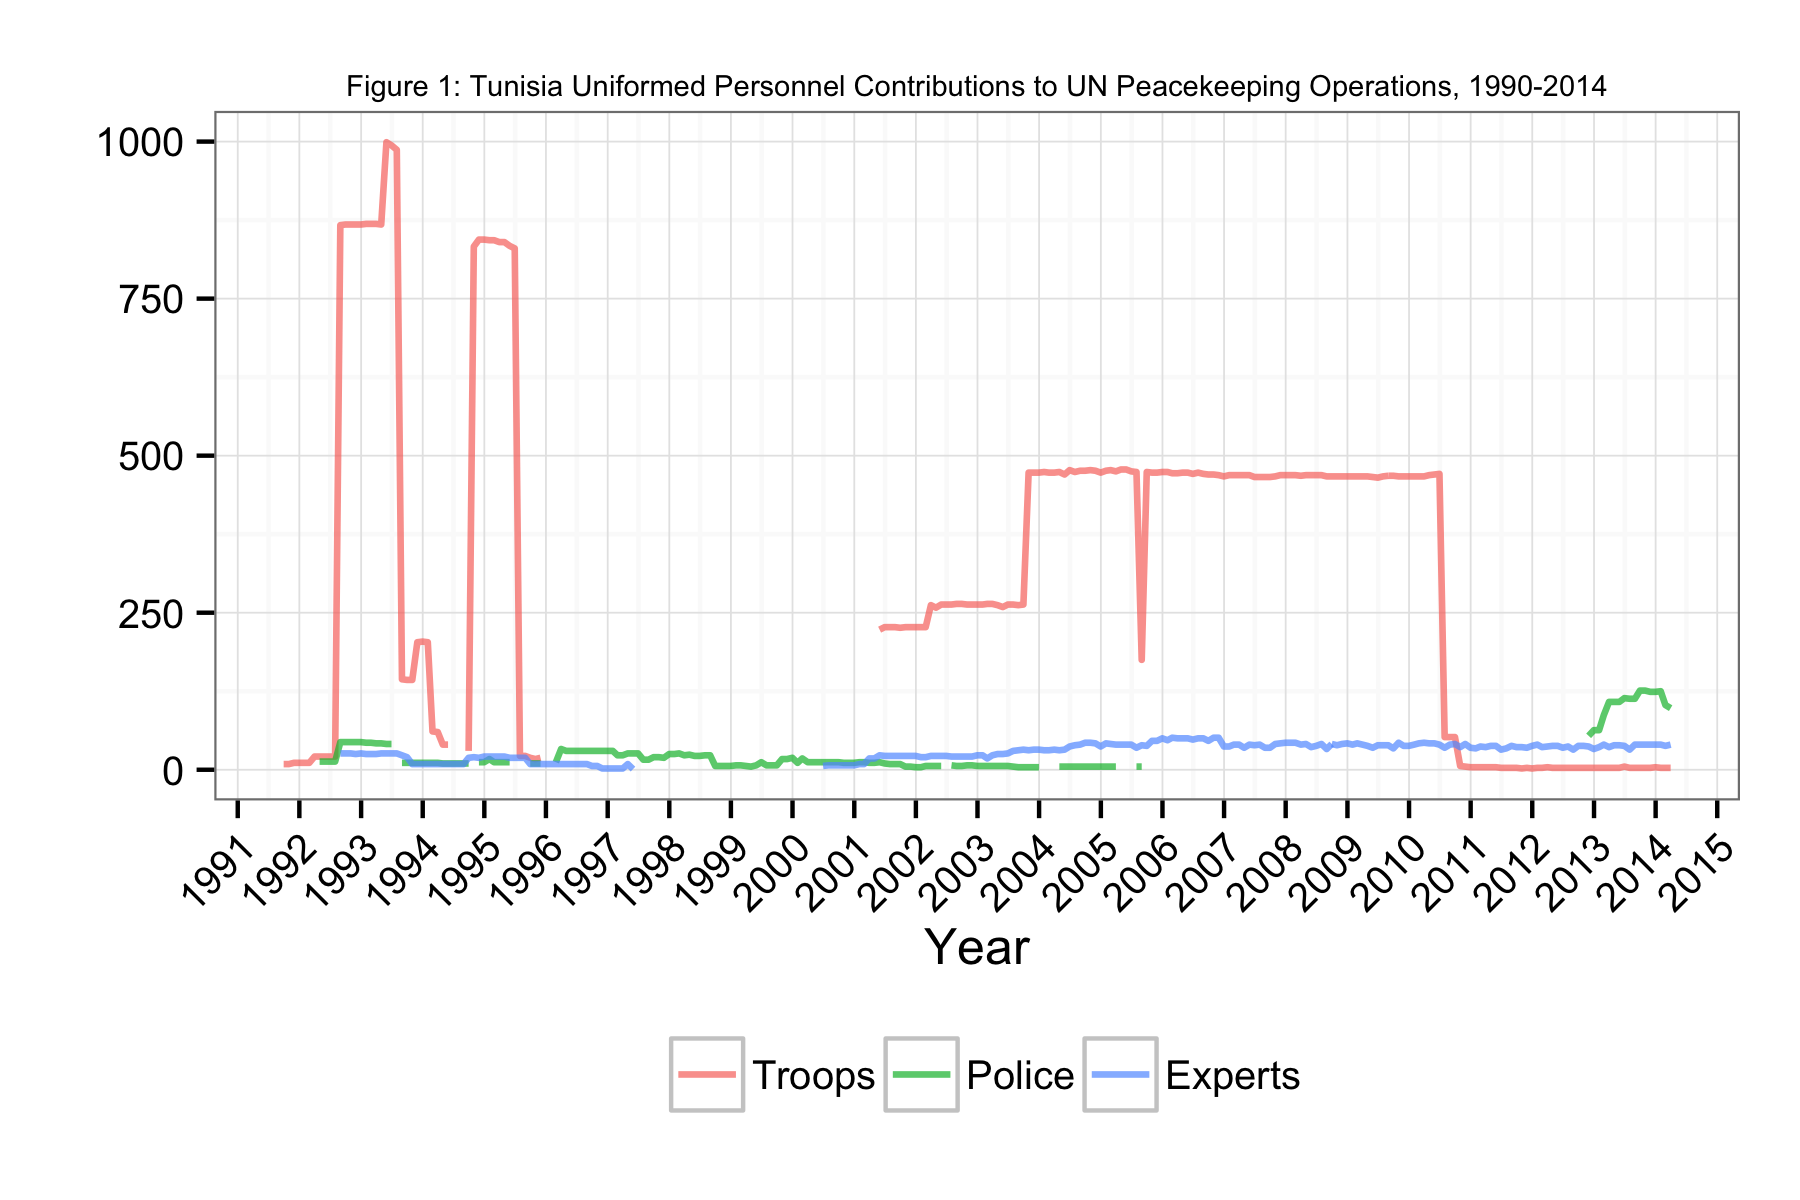

The data file committed next to this chart (first rows):
Date, Troops, Police, Experts
1991-09-30, 9, NA, NA
1991-10-31, 9, NA, NA
1991-11-30, 11, NA, NA
1991-12-31, 11, NA, NA
1992-01-31, 11, NA, NA
1992-02-29, 11, NA, NA
1992-03-31, 21, NA, NA
1992-04-30, 21, 13, NA
1992-05-31, 21, 13, NA
1992-06-30, 21, 13, NA
1992-07-31, 21, 13, NA
1992-08-31, 867, 44, 26
1992-09-30, 868, 44, 26
1992-10-31, 868, 44, 26
1992-11-30, 868, 44, 25
1992-12-31, 868, 44, 26
1993-01-31, 869, 43, 25
1993-02-28, 869, 43, 25
1993-03-31, 869, 42, 25
1993-04-30, 868, 42, 26
1993-05-31, 999, 41, 26
1993-06-30, 994, 41, 26
1993-07-31, 987, NA, 26
1993-08-31, 144, 11, 23
1993-09-30, 143, 11, 20
1993-10-31, 143, 11, 9
1993-11-30, 203, 11, 9
1993-12-31, 204, 11, 9
1994-01-31, 203, 11, 9
1994-02-28, 61, 11, 9
1994-03-31, 60, 11, 9
1994-04-30, 40, 10, 9
1994-05-31, 40, 10, 9
1994-06-30, NA, 10, 9
1994-07-31, NA, 10, 9
1994-08-31, NA, 10, 9
1994-09-30, 30, 10, 19
1994-10-31, 833, NA, 20
1994-11-30, 844, 12, 19
1994-12-31, 844, 12, 21
1995-01-31, 843, 17, 21
1995-02-28, 843, 12, 21
1995-03-31, 840, 12, 21
1995-04-30, 840, 12, 21
1995-05-31, 834, 12, 19
1995-06-30, 830, NA, 19
1995-07-31, 22, NA, 19
1995-08-31, 22, NA, 19
1995-09-30, 19, 10, 9
1995-10-31, 17, 10, 9
1995-11-30, 19, 10, 9
1995-12-31, NA, NA, 9
1996-01-31, NA, NA, 9
1996-02-29, NA, 12, 9
1996-03-31, NA, 33, 9
1996-04-30, NA, 30, 9
1996-05-31, NA, 30, 9
1996-06-30, NA, 30, 9
1996-07-31, NA, 30, 9
1996-08-31, NA, 30, 9
... 211 more rows
